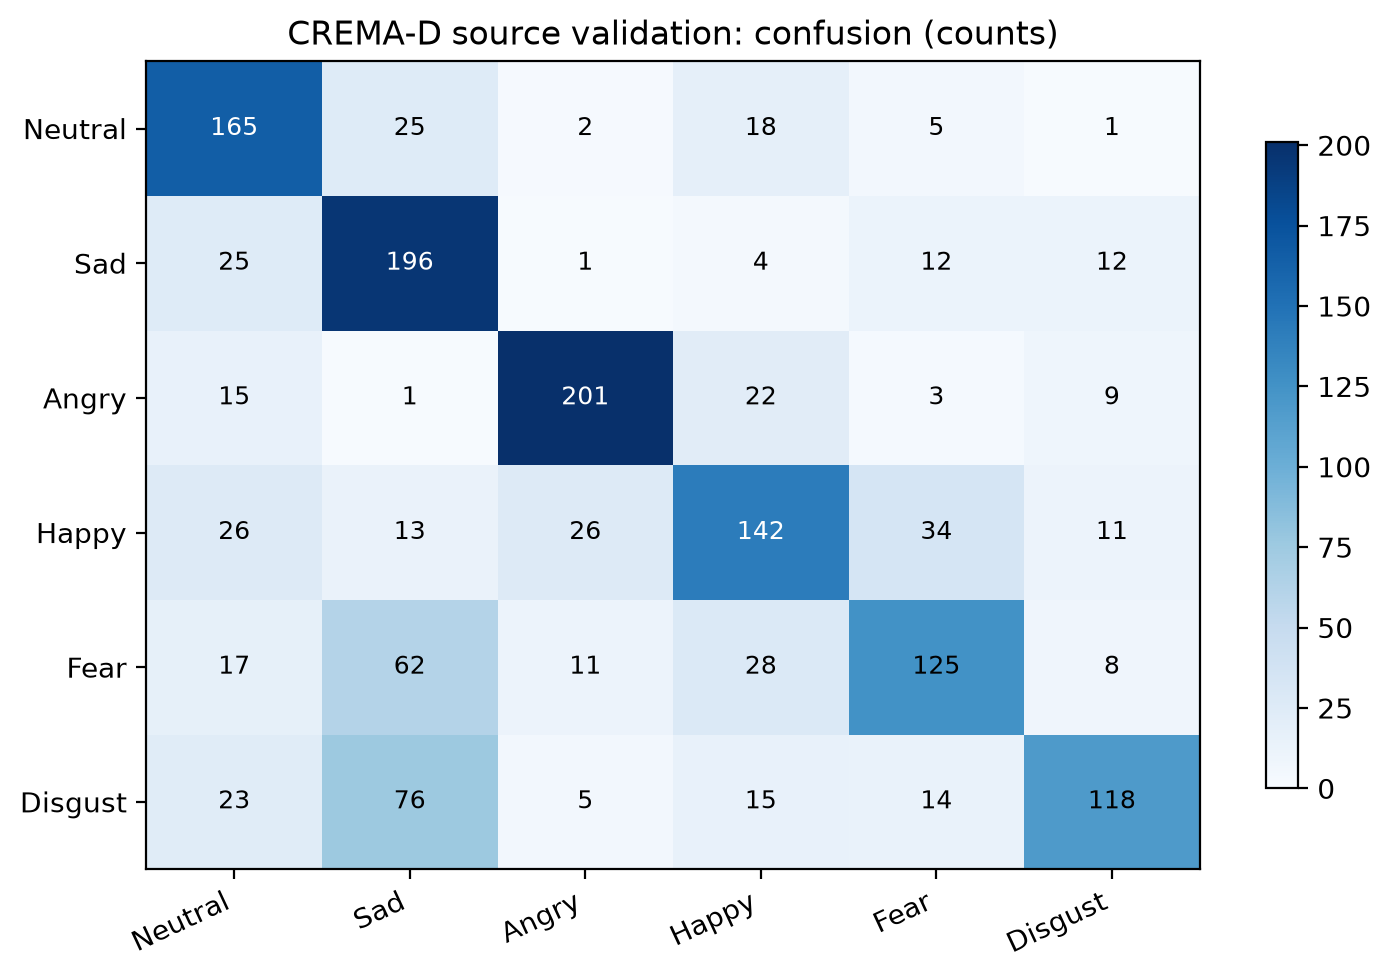

Values plotted in this chart, from the file beside it:
, Neutral, Sad, Angry, Happy, Fear, Disgust
Neutral, 165, 25, 2, 18, 5, 1
Sad, 25, 196, 1, 4, 12, 12
Angry, 15, 1, 201, 22, 3, 9
Happy, 26, 13, 26, 142, 34, 11
Fear, 17, 62, 11, 28, 125, 8
Disgust, 23, 76, 5, 15, 14, 118
